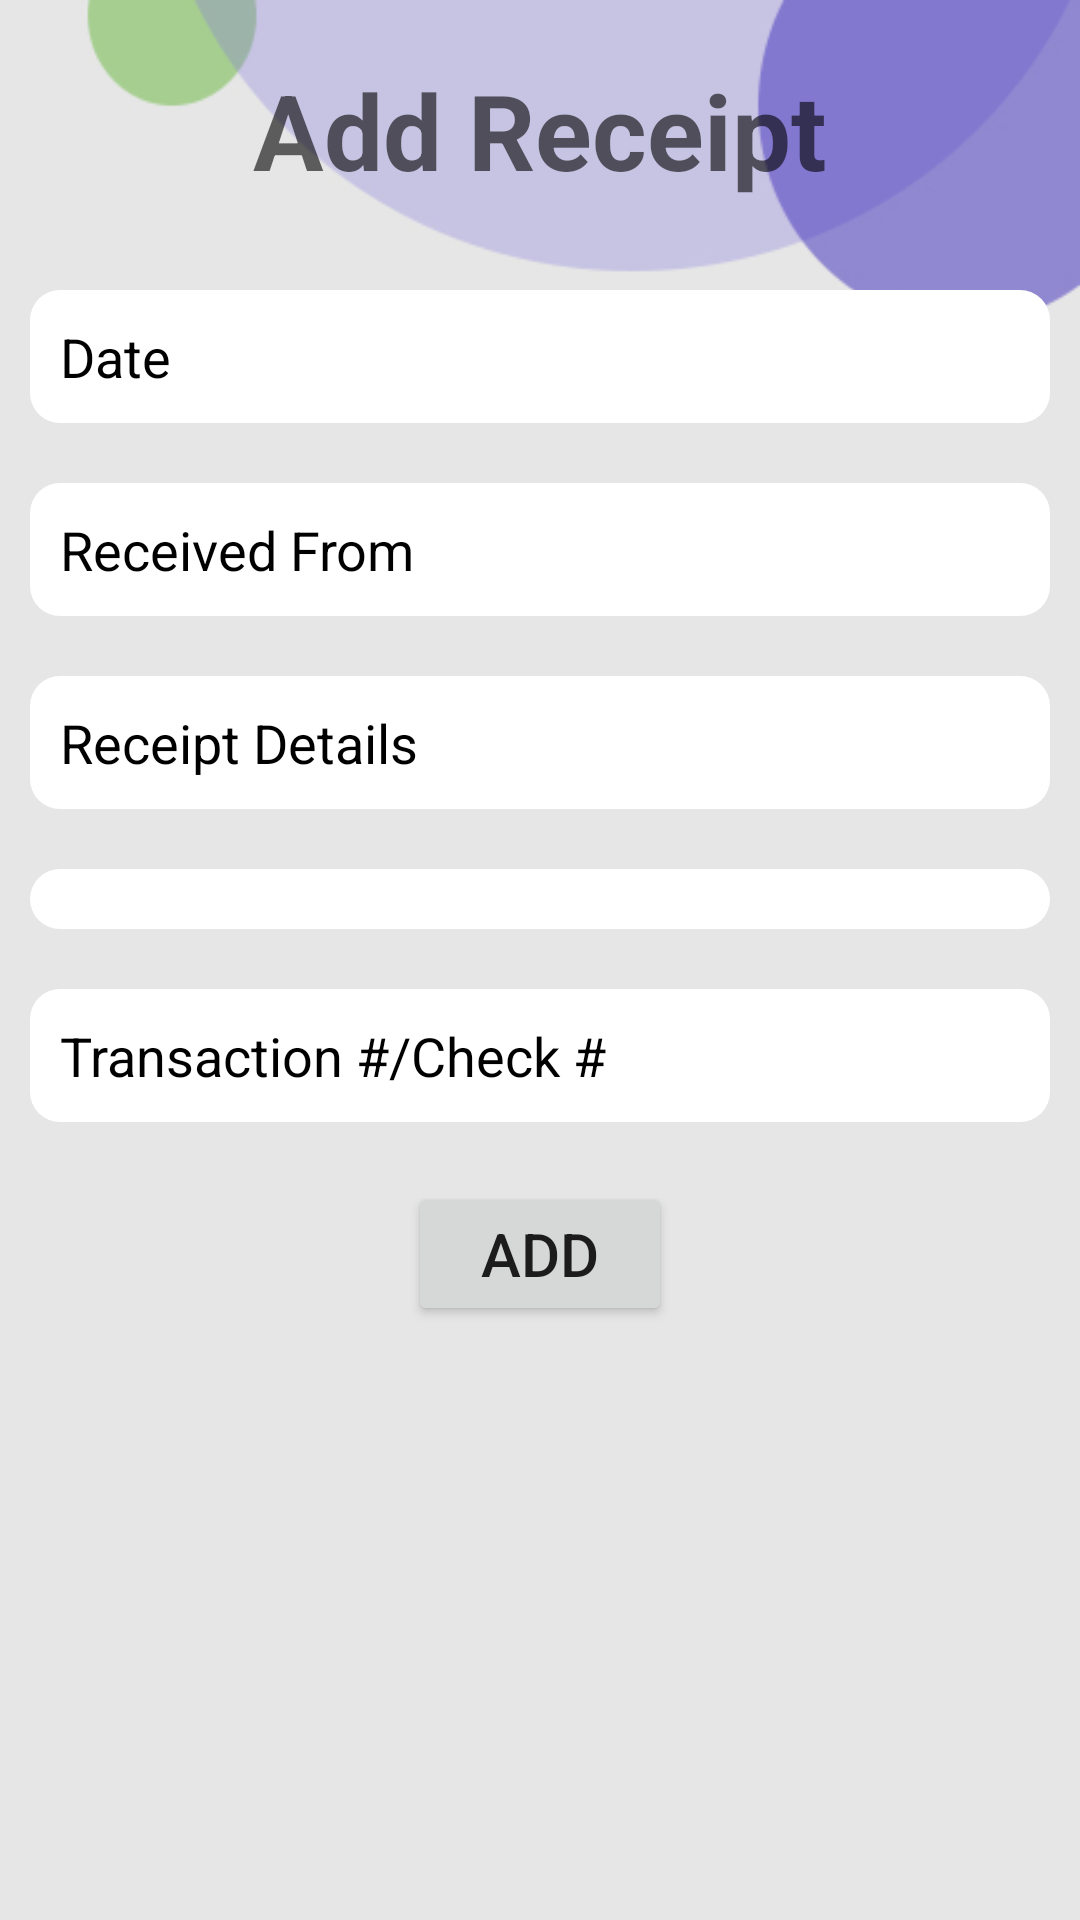

The Android layout XML behind this screen, and the referenced resources:
<!-- AndroidManifest.xml: application theme Theme.Juditon -->
<!-- res/layout/record_transaction.xml -->
<?xml version="1.0" encoding="utf-8"?>
<ScrollView
        xmlns:android="http://schemas.android.com/apk/res/android"
        xmlns:tools="http://schemas.android.com/tools"
        android:layout_width="match_parent"
        android:layout_height="match_parent"
        android:background="@drawable/background"
        tools:context=".Dashboard">
    <LinearLayout
            android:layout_width="match_parent"
            android:layout_height="wrap_content"
            android:orientation="vertical"
            android:gravity="center">

        <TextView android:layout_width="match_parent"
                  android:layout_height="wrap_content"
                  android:hint="Add Receipt"
                  android:textColor="@color/black"
                  android:textSize="35sp"
                  android:gravity="center"
                  android:textStyle="bold"
                  android:layout_margin="@dimen/margin"
                  android:padding="@dimen/padding"
                  android:inputType="textCapCharacters"/>

        <EditText android:layout_width="match_parent"
                  android:layout_height="wrap_content"
                  android:id="@+id/receipt_date"
                  android:hint="Date"
                  android:textSize="18sp"
                  android:layout_margin="10dp"
                  android:background="@drawable/input_layout"
                  android:textColor="@color/black"
                  android:textColorHint="@color/black"
                  android:drawableStart="@drawable/baseline_person_24"
                  android:drawablePadding="@dimen/padding"
                  android:padding="10dp"
                  android:inputType="date"/>

        <EditText android:layout_width="match_parent"
                  android:layout_height="wrap_content"
                  android:id="@+id/receivedFrom"
                  android:hint="Received From"
                  android:textColor="@color/black"
                  android:textColorHint="@color/black"
                  android:drawableStart="@drawable/baseline_person_24"
                  android:drawablePadding="@dimen/padding"
                  android:textSize="18sp"
                  android:background="@drawable/input_layout"
                  android:layout_margin="@dimen/margin"
                  android:padding="@dimen/padding"
                  android:inputType="textCapCharacters"/>

        <EditText android:layout_width="match_parent"
                  android:layout_height="wrap_content"
                  android:id="@+id/receiptDetails"
                  android:hint="Receipt Details"
                  android:textColor="@color/black"
                  android:textColorHint="@color/black"
                  android:drawableStart="@drawable/baseline_person_24"
                  android:drawablePadding="@dimen/padding"
                  android:textSize="18sp"
                  android:background="@drawable/input_layout"
                  android:layout_margin="@dimen/margin"
                  android:padding="@dimen/padding"
                  android:inputType="textCapCharacters"/>

        <Spinner android:layout_width="match_parent"
                 android:layout_height="wrap_content"
                 android:id="@+id/bankSpinner"
                 android:background="@drawable/input_layout"
                 android:layout_margin="@dimen/margin"
                 android:padding="@dimen/padding"/>

        <EditText android:layout_width="match_parent"
                  android:layout_height="wrap_content"
                  android:id="@+id/transRef"
                  android:hint="Transaction #/Check #"
                  android:textColor="@color/black"
                  android:textColorHint="@color/black"
                  android:drawableStart="@drawable/baseline_person_24"
                  android:drawablePadding="@dimen/padding"
                  android:textSize="18sp"
                  android:background="@drawable/input_layout"
                  android:layout_margin="@dimen/margin"
                  android:padding="@dimen/padding"
                  android:inputType="textCapCharacters"/>

        <Button android:layout_width="wrap_content"
                android:layout_height="wrap_content"
                android:id="@+id/addReceipt"
                android:text="ADD"
                android:textSize="20sp"
                android:layout_margin="@dimen/margin"
                android:padding="@dimen/padding"
                android:layout_gravity="center_horizontal"/>
    </LinearLayout>
</ScrollView>
<!-- resources referenced by this layout -->
<resources>
  <color name="black">#FF000000</color>
  <dimen name="margin">10dp</dimen>
  <dimen name="padding">10dp</dimen>
  <!-- drawable background: png bitmap (drawable, 13969 bytes) -->
  <!-- drawable input_layout (drawable) -->
  <?xml version="1.0" encoding="utf-8"?>
  <shape xmlns:android="http://schemas.android.com/apk/res/android">
      <solid android:color="@color/white" />
      <corners
              android:radius="10dp"/>
  </shape>
  <style name="Theme.Juditon" parent="Theme.MaterialComponents.DayNight.DarkActionBar">
          
          <item name="colorPrimary">@color/purple_500</item>
          <item name="colorPrimaryVariant">@color/purple_700</item>
          <item name="colorOnPrimary">@color/white</item>
          
          <item name="colorSecondary">@color/teal_200</item>
          <item name="colorSecondaryVariant">@color/teal_700</item>
          <item name="colorOnSecondary">@color/black</item>
          
          <item name="android:statusBarColor">?attr/colorPrimaryVariant</item>
          
      </style>
  <color name="white">#FFFFFFFF</color>
  <color name="purple_500">#FF6200EE</color>
  <color name="purple_700">#FF3700B3</color>
  <color name="teal_200">#FF03DAC5</color>
  <color name="teal_700">#FF018786</color>
</resources>
